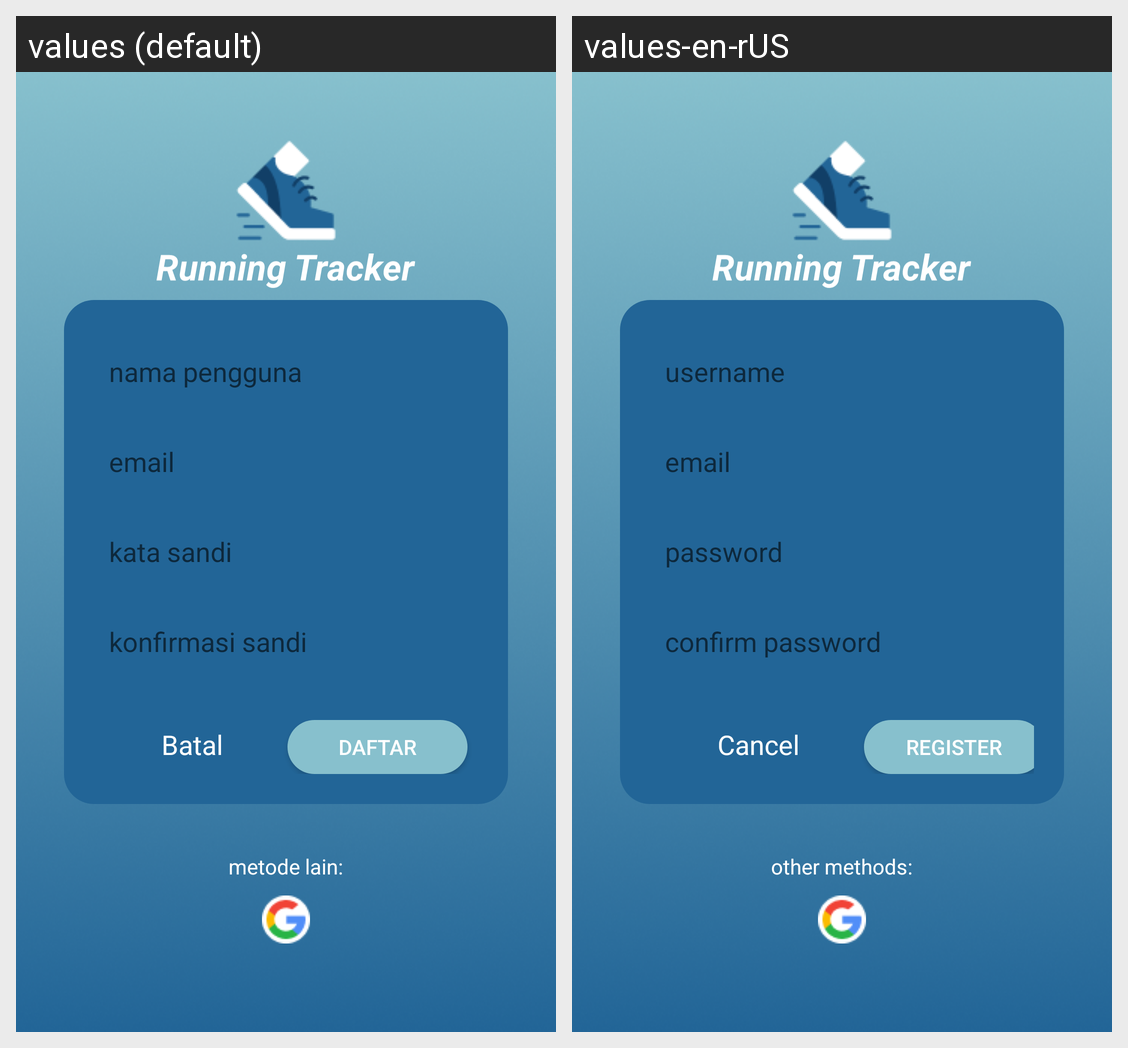

The same Android screen rendered under two of its app's locales, left to right. List the strings drawn on it with the default value and each locale's translation.
Android screen res/layout/activity_daftar.xml rendered under 2 locales, left to right: values (default), values-en-rUS. Device: Nexus 5 (rendered at 1080×1920; each locale shown at half size, 540×960, under a caption strip naming it); theme Theme.RunningTrackerApp.
Strings drawn on this screen, with the default value and each locale's value (text and hints the layout hard-codes, and strings that could not be matched under every locale, appear in the picture but are not listed):

nama_pengguna
  values: nama pengguna
  values-en-rUS: username

kata_sandi
  values: kata sandi
  values-en-rUS: password

konfirmasi_sandi
  values: konfirmasi sandi
  values-en-rUS: confirm password

batal
  values: Batal
  values-en-rUS: Cancel

daftar
  values: Daftar
  values-en-rUS: Register

metode_lain
  values: metode lain:
  values-en-rUS: other methods:
